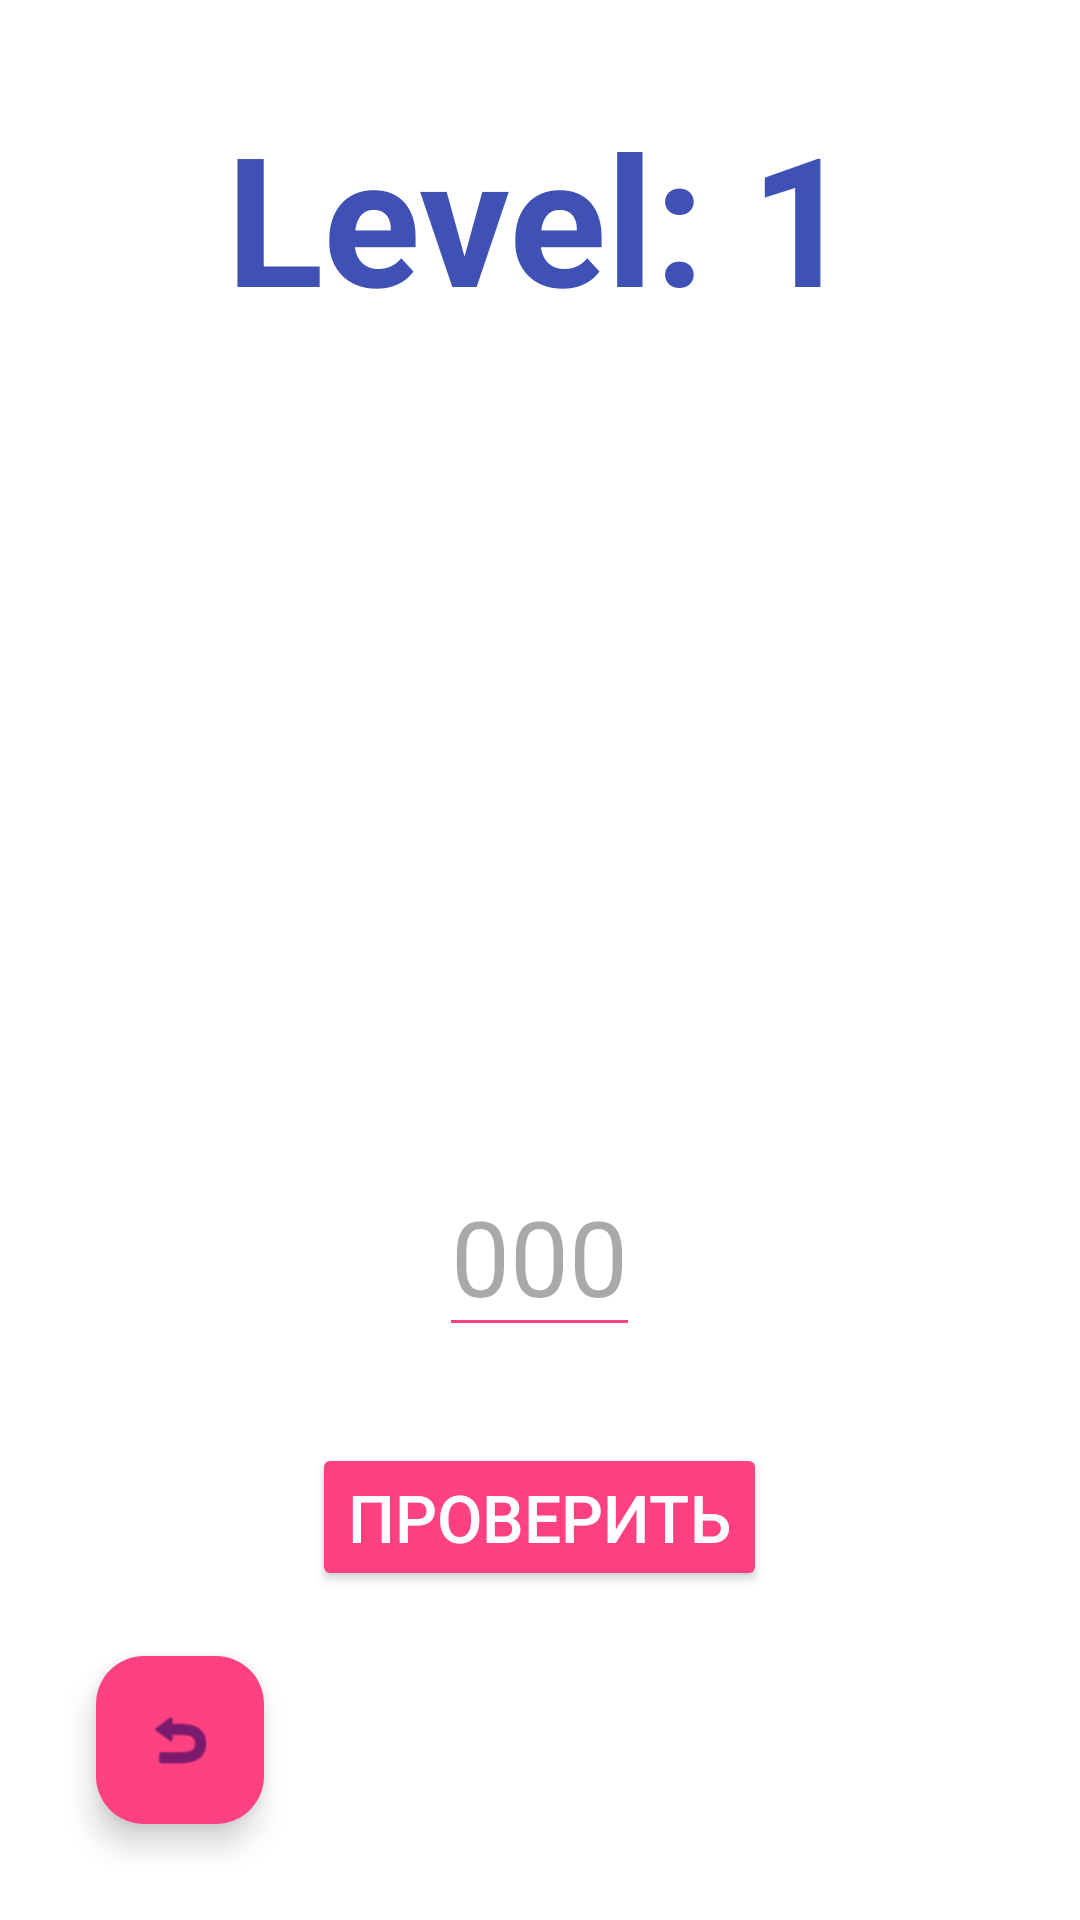

Produce the Android XML layout that renders to this screen, including the resource entries it uses.
<!-- AndroidManifest.xml: application theme Theme.TrainingMemory -->
<!-- res/layout/memory_training_activity.xml -->
<RelativeLayout
    xmlns:android="http://schemas.android.com/apk/res/android"
    android:layout_width="match_parent"
    android:layout_height="match_parent"
    android:padding="16dp"
    android:background="@color/white">

    <TextView
        android:id="@+id/levelTextView"
        android:layout_width="wrap_content"
        android:layout_height="wrap_content"
        android:text="Level: 1"
        android:textColor="#3F51B5"
        android:textSize="60sp"
        android:textStyle="bold"
        android:layout_centerHorizontal="true"
        android:layout_marginTop="16dp"
        android:layout_marginBottom="32dp" />

    <TextView
        android:id="@+id/displayTextView"
        android:layout_width="wrap_content"
        android:layout_height="wrap_content"
        android:textColor="#3F51B5"
        android:textSize="50sp"
        android:textStyle="bold"
        android:layout_below="@id/levelTextView"
        android:layout_centerHorizontal="true"
        android:layout_marginTop="60dp" />

    <TextView
        android:id="@+id/infoTextView"
        android:layout_width="wrap_content"
        android:layout_height="wrap_content"
        android:textColor="#3F51B5"
        android:textSize="35sp"
        android:layout_below="@id/displayTextView"
        android:layout_centerHorizontal="true"
        android:layout_marginTop="32dp" />

    <EditText
        android:id="@+id/inputEditText"
        android:layout_width="wrap_content"
        android:layout_height="wrap_content"
        android:hint="000"
        android:inputType="number"
        android:minWidth="48dp"
        android:textSize="35sp"
        android:textColor="#3F51B5"
        android:backgroundTint="#FF4081"
        android:layout_below="@id/infoTextView"
        android:layout_centerHorizontal="true"
        android:layout_marginTop="36dp" />

    <Button
        android:id="@+id/checkButton"
        android:layout_width="wrap_content"
        android:layout_height="wrap_content"
        android:text="Проверить"
        android:textColor="#FFFFFF"
        android:textSize="22sp"
        android:backgroundTint="#FF4081"
        android:layout_below="@id/inputEditText"
        android:layout_centerHorizontal="true"
        android:layout_marginTop="32dp" />

    <com.google.android.material.floatingactionbutton.FloatingActionButton
        android:id="@+id/fab"
        android:layout_width="wrap_content"
        android:layout_height="wrap_content"
        android:layout_alignParentStart="true"
        android:layout_alignParentBottom="true"
        android:layout_marginStart="16dp"
        android:layout_marginBottom="16dp"
        android:backgroundTint="#FF4081"
        android:src="@android:drawable/ic_menu_revert" />

</RelativeLayout>
<!-- resources referenced by this layout -->
<resources>
  <color name="white">#FFFFFFFF</color>
  <style name="Theme.TrainingMemory" parent="Base.Theme.TrainingMemory" />
  <style name="Base.Theme.TrainingMemory" parent="Theme.Material3.DayNight.NoActionBar">
          
          
      </style>
</resources>
